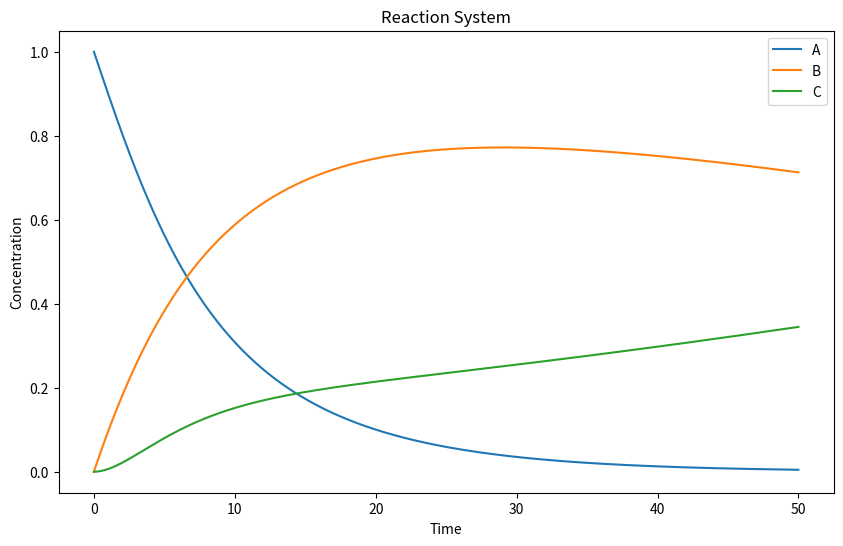

Recreate this plot in Python.
import numpy as np
import matplotlib.pyplot as plt
from scipy.integrate import odeint

# Define the reaction system
def reaction_system(concentrations, time):
    A, B, C = concentrations

    k1 = 0.1
    k2 = 0.02
    k3 = 0.05

    # Define the rate equations
    dA_dt = -k1 * A - 2 * k3 * A**2 * B
    dB_dt = k1 * A - k2 * B * C
    dC_dt = k2 * B * C + 3 * k3 * A**2 * B

    return [dA_dt, dB_dt, dC_dt]

# Set up the initial conditions
initial_concentrations = [1, 0, 0]
time_points = np.linspace(0, 50, 1000)

# Solve the ODEs
concentrations = odeint(reaction_system, initial_concentrations, time_points)

# Plot the results
plt.figure(figsize=(10, 6))

plt.plot(time_points, concentrations[:, 0], label='A')
plt.plot(time_points, concentrations[:, 1], label='B')
plt.plot(time_points, concentrations[:, 2], label='C')

plt.xlabel('Time')
plt.ylabel('Concentration')
plt.legend()
plt.title('Reaction System')

plt.show()
